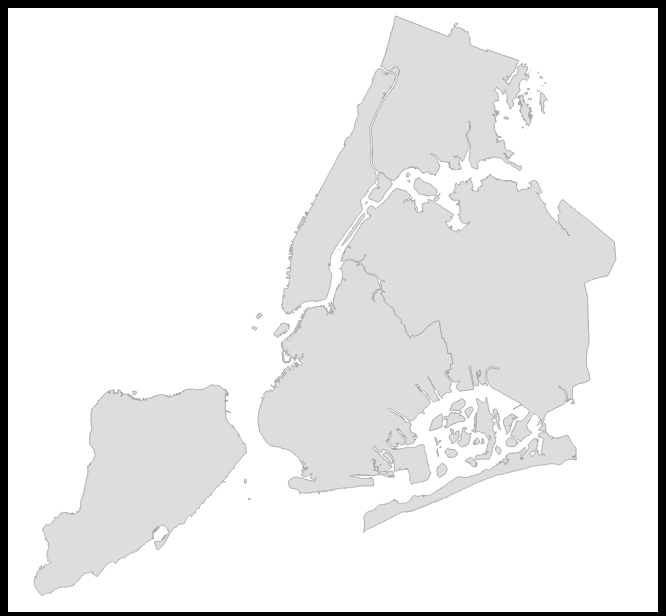
D3 v4 page, settled after 360 driven frames (6 s of simulated time); the page loaded 1 data file(s).



    var projection = d3.geoMercator().center([-73.946342, 40.740610]).scale(60000).translate([350, 250])

    var geoGenerator = d3.geoPath()
      .projection(projection);

    function update(geojson) {
      var u = d3.select('#content g.map')
        .selectAll('path')
        .data(geojson.features);

      u.enter()
        .append('path')
        .attr('d', geoGenerator);
    }
    d3.json("boroughs.geojson", function (err, geojson) {
      update(geojson);
    });
  

### data: boroughs.geojson
{
 "type": "FeatureCollection",
 "features": [
  {
   "type": "Feature",
   "id": 0,
   "properties": {
    "BoroCode": 5,
    "BoroName": "StatenIsland",
    "Shape_Leng": 330385.0,
    "Shape_Area": 1623853250.0
   },
   "geometry": {
    "type": "MultiPolygon",
    "coordinates": "[... 4 items]"
   }
  },
  {
   "type": "Feature",
   "id": 1,
   "properties": {
    "BoroCode": 4,
    "BoroName": "Queens",
    "Shape_Leng": 861038.0,
    "Shape_Area": 3049947237.0
   },
   "geometry": {
    "type": "MultiPolygon",
    "coordinates": "[... 17 items]"
   }
  },
  {
   "type": "Feature",
   "id": 2,
   "properties": {
    "BoroCode": 3,
    "BoroName": "Brooklyn",
    "Shape_Leng": 726569.0,
    "Shape_Area": 1959432237.0
   },
   "geometry": {
    "type": "MultiPolygon",
    "coordinates": "[... 18 items]"
   }
  },
  {
   "type": "Feature",
   "id": 3,
   "properties": {
    "BoroCode": 1,
    "BoroName": "Manhattan",
    "Shape_Leng": 358533.0,
    "Shape_Area": 636442167.0
   },
   "geometry": {
    "type": "MultiPolygon",
    "coordinates": "[... 31 items]"
   }
  },
  {
   "type": "Feature",
   "id": 4,
   "properties": {
    "BoroCode": 2,
    "BoroName": "Bronx",
    "Shape_Leng": 464518.0,
    "Shape_Area": 1186804145.0
   },
   "geometry": {
    "type": "MultiPolygon",
    "coordinates": "[... 24 items]"
   }
  }
 ]
}